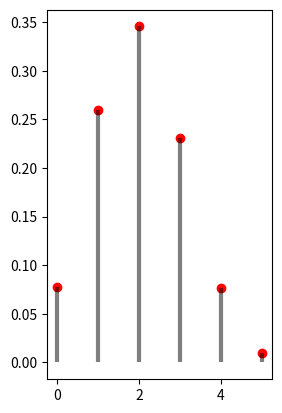

Generate this figure with matplotlib:
# 程序文件Pex2_48_1.py
from scipy.stats import binom
import matplotlib.pyplot as plt
import numpy as np
n, p=5, 0.4
x=np.arange(6); y=binom.pmf(x,n,p)
plt.subplot(121); plt.plot(x, y, 'ro')
plt.vlines(x, 0, y, 'k', lw=3, alpha=0.5)  # vlines(x, ymin, ymax)画竖线图
# lw设置线宽度，alpha设置图的透明度
# plt.subplot(122); plt.stem(x, y, use_line_collection=True)  #改 : 这一行加注释
plt.savefig("figure2_48.png", dpi=500); plt.show()
